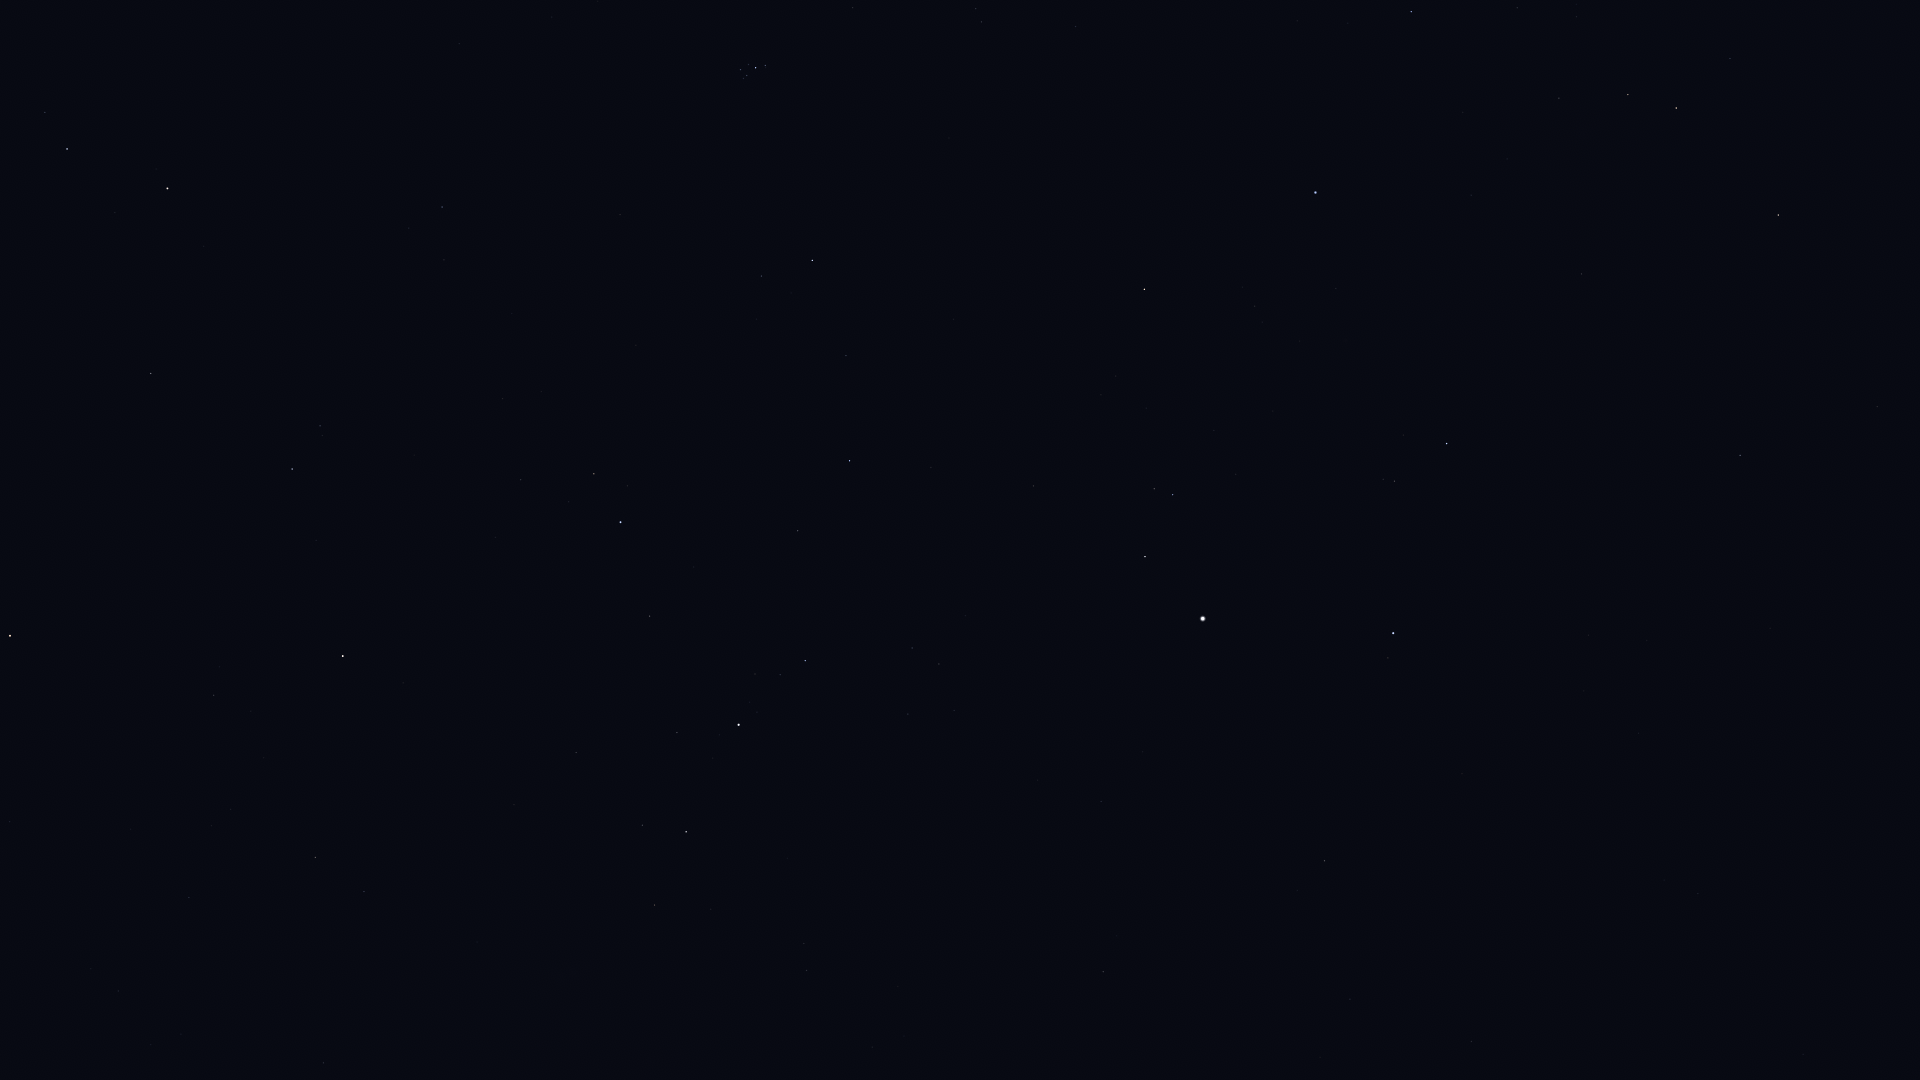

The data file committed next to this chart (first rows):
Star_ID, Name, X, Y
3881, HIP 3881, 10, 822
5447, Mirach, 10, 636
6411, Adhil, 211, 826
7513, Titawin, 214, 695
7607, Nembus, 315, 857
8796, Mothallah, 151, 374
8832, Mesarthim, 45, 112
8903, Sheratan, 67, 149
9640, Almach, 343, 656
9884, Hamal, 167, 188
10670, HIP 10670, 320, 426
12191, Buna, 487, 591
13061, Lilii Borea, 444, 260
13209, Bharani, 442, 207
13254, HIP 13254, 521, 480
13268, Miram, 654, 905
14328, HIP 14328, 686, 832
14576, Algol, 620, 522
14668, Misam, 650, 616
15863, Mirfak, 739, 725
16228, HIP 16228, 806, 970
17358, HIP 17358, 805, 661
18246, Atik, 761, 276
17489, Celaeno, 740, 74
17499, Electra, 740, 70
17531, Taygeta, 743, 78
17573, Maia, 747, 76
17579, Asterope, 748, 80
17608, Merope, 748, 65
17702, Alcyone, 756, 68
17851, Pleione, 765, 68
18505, HIP 18505, 904, 1036
18532, HIP 18532, 849, 461
18614, Menkib, 846, 356
21881, HIP 21881, 1075, 27
23015, Hassaleh, 1144, 289
23416, Almaaz, 1145, 557
23453, Saclateni, 1154, 489
23767, Haedus, 1173, 495
24608, Capella, 1203, 619
25428, Elnath, 1315, 192
26451, Tianguan, 1411, 12
27913, HIP 27913, 1517, 8
28360, Menkalinan, 1393, 633
28380, Mahasim, 1446, 444
28716, HIP 28716, 1576, 17
28734, HIP 28734, 1559, 98
29655, HIP 29655, 1628, 95
30060, HIP 30060, 1350, 999
30343, HIP 30343, 1676, 108
30860, Lucilinburhuc, 1573, 531
30883, HIP 30883, 1730, 58
32246, HIP 32246, 1778, 215
32916, Nervia, 1660, 620
33018, HIP 33018, 1740, 455
33449, HIP 33449, 1471, 1041
34693, HIP 34693, 1877, 407
36145, HIP 36145, 1698, 893
